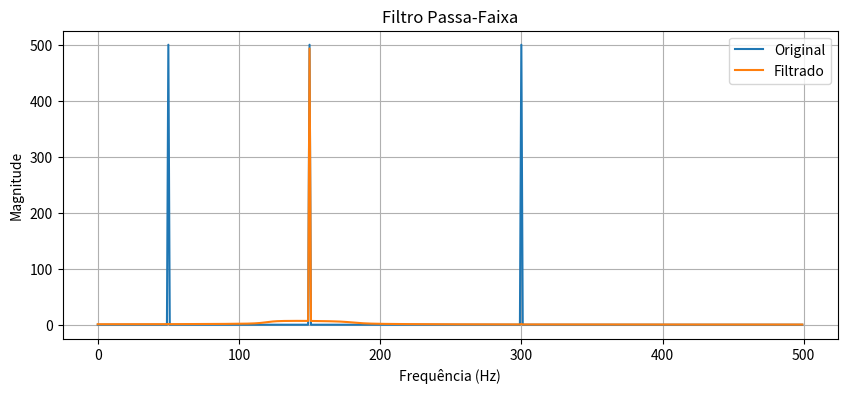

Python code for this plot: (Note: this script raises an exception after producing the figure.)
import numpy as np
import matplotlib.pyplot as plt
from scipy.signal import butter, lfilter

# ==========================
# Parâmetros
# ==========================
fs = 1000                      # Frequência de amostragem (Hz)
t = np.arange(0, 1, 1/fs)

# ==========================
# Sinal composto
# ==========================
f1 = 50
f2 = 150
f3 = 300

x = (
    np.sin(2 * np.pi * f1 * t)
    + np.sin(2 * np.pi * f2 * t)
    + np.sin(2 * np.pi * f3 * t)
)

# ==========================
# Filtro passa-faixa Butterworth
# ==========================
ordem = 4

faixa = [120, 180]

b, a = butter(
    ordem,
    [faixa[0] / (fs / 2), faixa[1] / (fs / 2)],
    btype="bandpass"
)

# Filtragem
y = lfilter(b, a, x)

# ==========================
# FFT
# ==========================
X = np.fft.fft(x)
Y = np.fft.fft(y)

freq = np.fft.fftfreq(len(t), d=1/fs)

mask = freq >= 0

# ==========================
# Gráfico do espectro
# ==========================
plt.figure(figsize=(10, 4))

plt.plot(freq[mask], np.abs(X)[mask], label="Original")
plt.plot(freq[mask], np.abs(Y)[mask], label="Filtrado")

plt.xlabel("Frequência (Hz)")
plt.ylabel("Magnitude")
plt.title("Filtro Passa-Faixa")

plt.grid(True)
plt.legend()

plt.savefig(
    "parte4/resultados/q7_fft.png",
    dpi=300
)

plt.close()

print("Questão 7 executada com sucesso.")
